Photos from the image-classification dataset "dataset" in the GitHub repository Assmam13/asma. Its 7 classes are: Byzantine, islamique, Medieval, Modern, numide, punique, romaine.

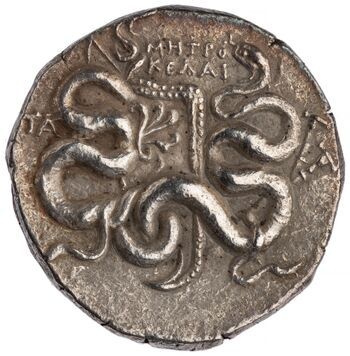
Label: islamique

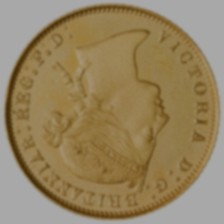
Label: Byzantine

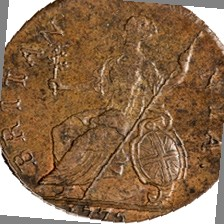
Label: numide

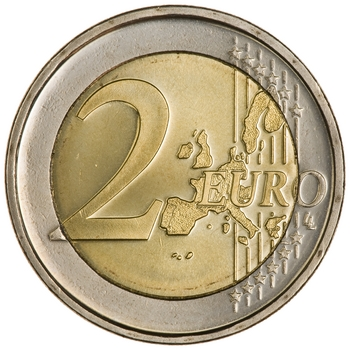
Label: Modern

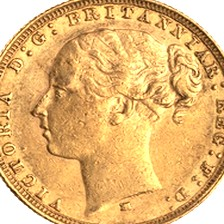
Label: romaine

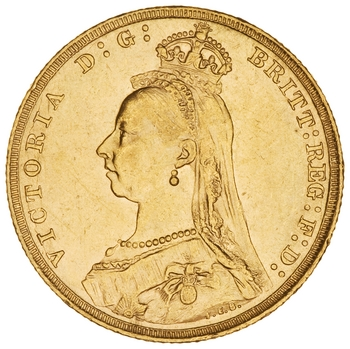
Label: Medieval
